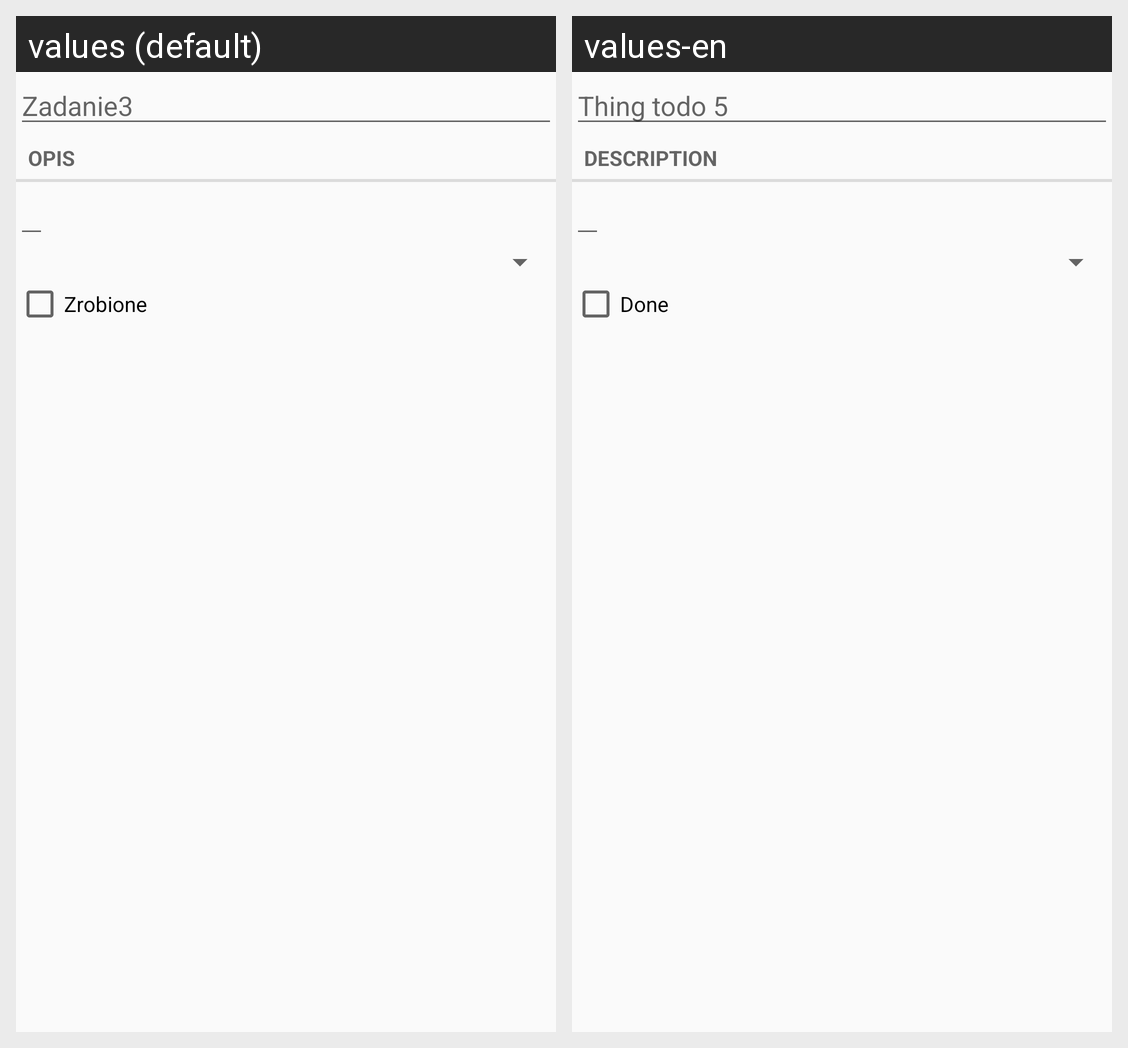

The same Android screen rendered under two of its app's locales, left to right. List the strings drawn on it with the default value and each locale's translation.
Android screen res/layout/fragment_task.xml rendered under 2 locales, left to right: values (default), values-en. Device: Nexus 5 (rendered at 1080×1920; each locale shown at half size, 540×960, under a caption strip naming it); theme Theme.AppCompat.Light.
Strings drawn on this screen, with the default value and each locale's value (text and hints the layout hard-codes, and strings that could not be matched under every locale, appear in the picture but are not listed):

name_hint
  values: Zadanie3
  values-en: Thing todo 5

details_label
  values: Opis
  values-en: Description

done_label
  values: Zrobione
  values-en: Done
